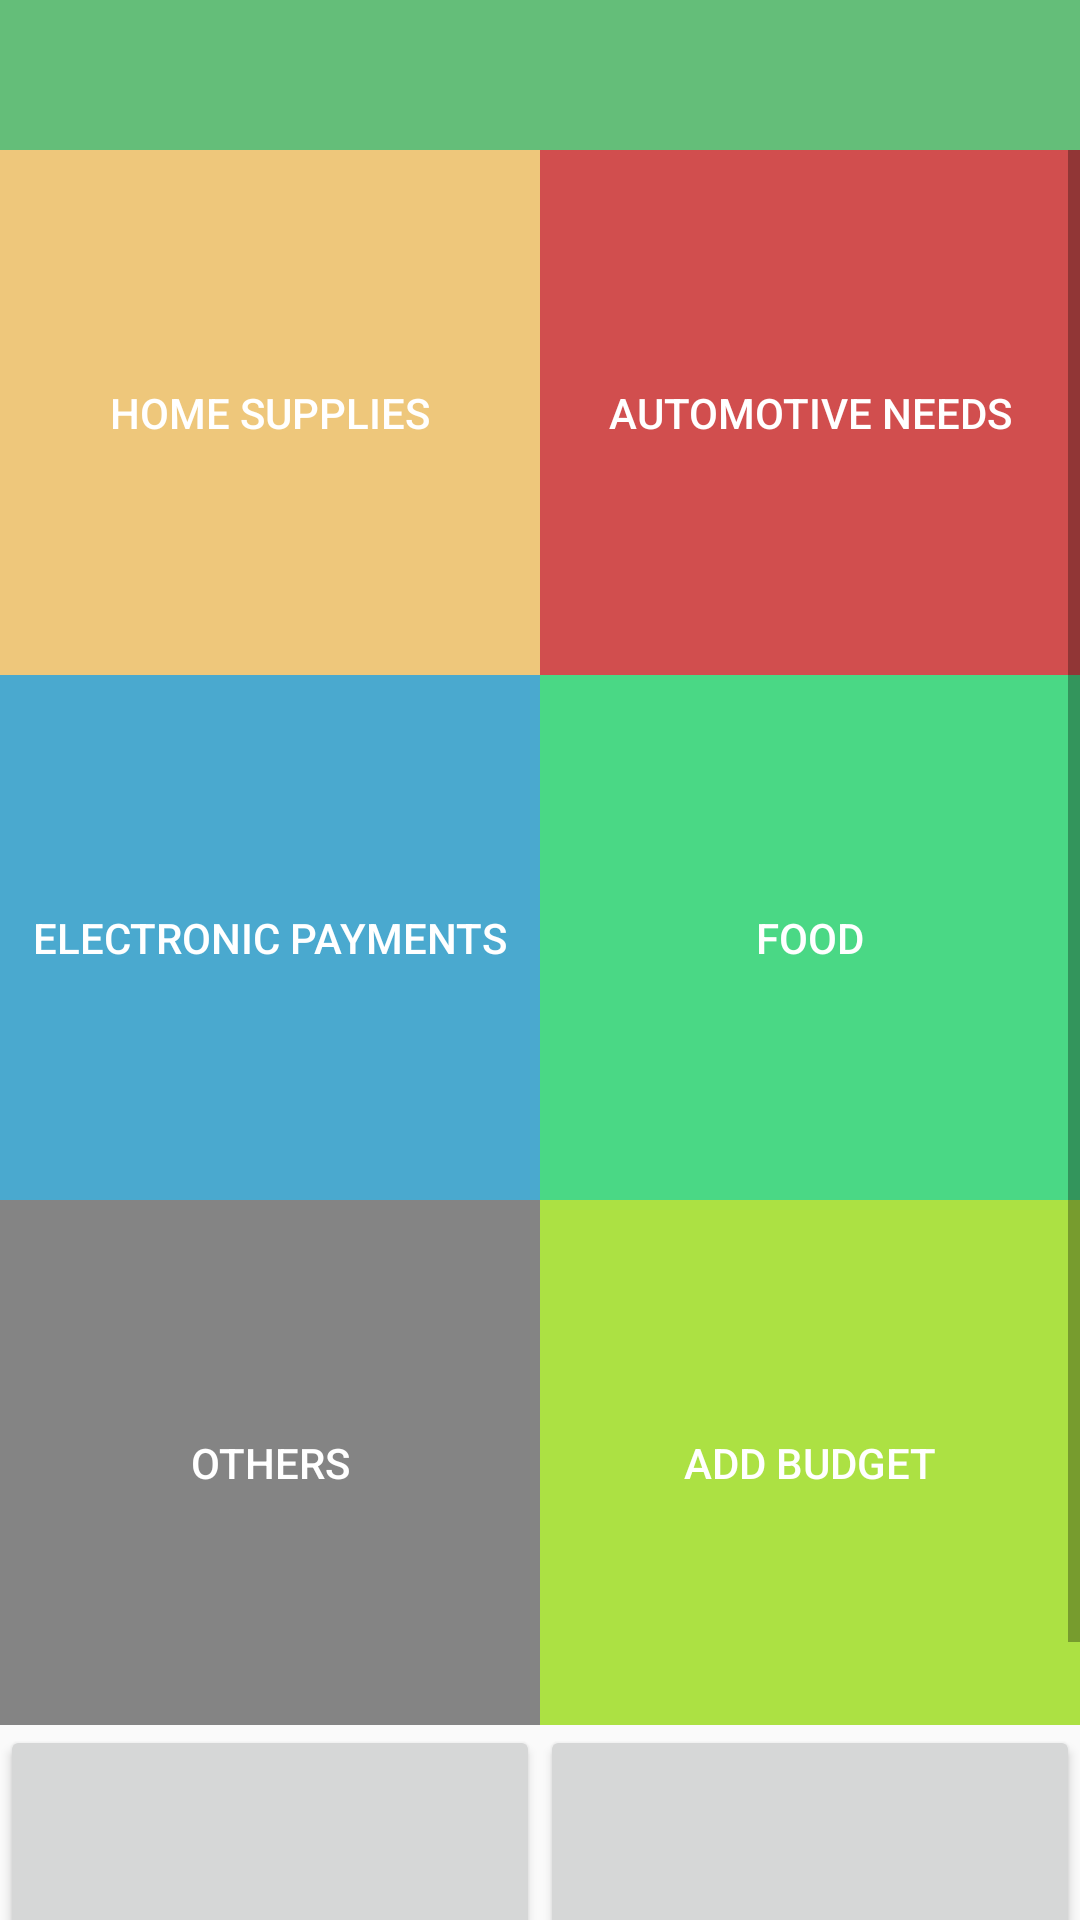

Here is an Android app screen rendered from its layout file. Give the layout XML and the strings, colors and styles it references.
<!-- AndroidManifest.xml: application theme AppTheme -->
<!-- res/layout/activity_insert.xml -->
<?xml version="1.0" encoding="utf-8"?>
<android.support.design.widget.CoordinatorLayout xmlns:android="http://schemas.android.com/apk/res/android"
    xmlns:app="http://schemas.android.com/apk/res-auto"
    xmlns:tools="http://schemas.android.com/tools"
    android:layout_width="match_parent"
    android:layout_height="match_parent"
    android:fitsSystemWindows="true"
    tools:context="com.example.muammar.myapplication.Insert">

    <android.support.design.widget.AppBarLayout
        android:layout_width="match_parent"
        android:layout_height="wrap_content"
        android:theme="@style/AppTheme.AppBarOverlay">

        <android.support.v7.widget.Toolbar
            android:id="@+id/toolbar"
            android:layout_width="match_parent"
            android:layout_height="?attr/actionBarSize"
            android:background="?attr/colorPrimary"
            app:popupTheme="@style/AppTheme.PopupOverlay" />

    </android.support.design.widget.AppBarLayout>

    <include layout="@layout/content_insert"
        android:layout_width="wrap_content"
        android:layout_height="wrap_content" />



</android.support.design.widget.CoordinatorLayout>
<!-- res/layout/content_insert.xml (included above) -->
<?xml version="1.0" encoding="utf-8"?>
<RelativeLayout xmlns:android="http://schemas.android.com/apk/res/android"
xmlns:app="http://schemas.android.com/apk/res-auto"
xmlns:tools="http://schemas.android.com/tools"
android:layout_width="match_parent"
android:layout_height="match_parent"

app:layout_behavior="@string/appbar_scrolling_view_behavior"
tools:context="com.example.muammar.myapplication.Insert"
tools:showIn="@layout/activity_insert">



    <ScrollView
        android:layout_width="match_parent"
        android:layout_height="match_parent"
        android:id="@+id/Scrl"
        android:layout_marginTop="50dp">
    <TableLayout
        android:layout_width="match_parent"

        android:layout_weight="1"
        android:stretchColumns="*"
        android:weightSum="2"
        android:layout_height="match_parent">
        <TableRow
            android:id="@+id/tableRowMem"
            android:layout_weight="1"
            android:layout_width="match_parent"
            android:layout_height="match_parent">

            <Button
                android:id="@+id/buttonA"
                android:layout_width="0dip"
                android:layout_height="175dp"
                android:layout_weight="1"

                android:text="Home Supplies"
                android:background="#eec77b"
                android:textColor="#ffffff" />

            <Button
                android:id="@+id/buttonB"
                android:layout_width="0dp"
                android:layout_height="match_parent"
                android:layout_weight="1"
                android:text="Automotive needs"
                android:background="#d14e4e"
                android:textColor="#ffffff" />

        </TableRow>

        <TableRow
            android:id="@+id/tableRow1"
            android:layout_weight="1"
            android:layout_width="match_parent"
            android:layout_height="match_parent">

            <Button
                android:id="@+id/buttonC"
                android:layout_width="0dp"
                android:layout_weight="1"
                android:layout_height="175dp"
                android:text="Electronic Payments"
                android:background="#4aa9cf"
                android:textColor="#ffffff" />

            <Button
                android:id="@+id/buttonD"
                android:layout_width="0dp"
                android:layout_weight="1"
                android:layout_height="match_parent"

                android:text="Food"
                android:background="#4ad885"
                android:textColor="#ffffff" />
        </TableRow>
        <TableRow
            android:id="@+id/tableRow2"
            android:layout_weight="1"
            android:layout_width="match_parent"
            android:layout_height="match_parent">

            <Button
                android:id="@+id/buttonE"
                android:layout_width="0dp"
                android:layout_weight="1"
                android:layout_height="175dp"
                android:text="Others"
                android:background="#848484"
                android:textColor="#ffffff" />

            <Button
                android:id="@+id/buttonF"
                android:layout_width="0dp"
                android:layout_weight="1"
                android:layout_height="match_parent"

                android:text="Add Budget"
                android:background="#ace143"
                android:textColor="#ffffff" />
        </TableRow>
        <TableRow
            android:id="@+id/tableRow3"
            android:layout_weight="1"
            android:layout_width="match_parent"
            android:layout_height="match_parent">

            <Button
                android:id="@+id/buttonG"
                android:layout_width="0dp"
                android:layout_weight="1"
                android:layout_height="175dp"
                android:text="C" />

            <Button
                android:id="@+id/buttonH"
                android:layout_width="0dp"
                android:layout_weight="1"
                android:layout_height="match_parent"

                android:text="D" />
        </TableRow>
    </TableLayout>
    </ScrollView>



</RelativeLayout>
<!-- resources referenced by this layout -->
<resources>
  <style name="AppTheme.AppBarOverlay" parent="ThemeOverlay.AppCompat.Dark.ActionBar" />
  <style name="AppTheme.PopupOverlay" parent="ThemeOverlay.AppCompat.Light" />
  <style name="AppTheme" parent="Theme.AppCompat.Light.DarkActionBar">
          
          <item name="colorPrimary">@color/colorPrimary</item>
          <item name="colorPrimaryDark">@color/colorPrimaryDark</item>
          <item name="colorAccent">@color/colorAccent</item>
          <item name="elevation">0dp</item>
          <item name="android:windowContentOverlay">@null</item>
      </style>
  <color name="colorPrimary">#64be79</color>
  <color name="colorPrimaryDark">#2eac60</color>
  <color name="colorAccent">#80e1ad</color>
</resources>
